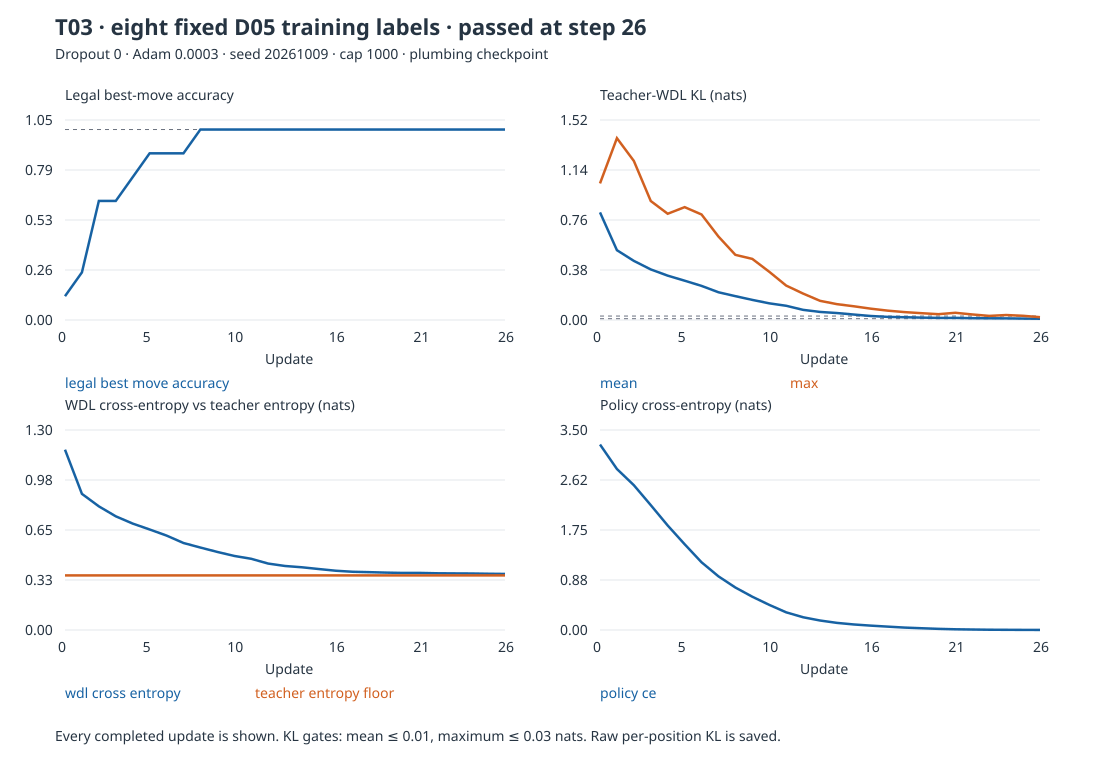

Source data for this figure (header and first rows):
step, elapsed_seconds, legal_best_move_accuracy, policy_ce, wdl_cross_entropy, teacher_entropy_floor, wdl_ce_minus_entropy, teacher_wdl_kl_mean, teacher_wdl_kl_max, entropy_identity_error
0, 0.1583, 0.125, 3.246, 1.172, 0.3548, 0.8173, 0.8173, 1.037, 5.381711876140116e-08
1, 0.5765, 0.25, 2.818, 0.8849, 0.3548, 0.5301, 0.5301, 1.381, 3.8697674842325114e-08
2, 0.8969, 0.625, 2.534, 0.8037, 0.3548, 0.4488, 0.4488, 1.208, 3.397406622696053e-08
3, 1.215, 0.625, 2.185, 0.7389, 0.3548, 0.3841, 0.3841, 0.9036, 2.1787893600411223e-08
4, 1.536, 0.75, 1.829, 0.6917, 0.3548, 0.3369, 0.3369, 0.8069, 2.3291004014325267e-08
5, 1.863, 0.875, 1.501, 0.6534, 0.3548, 0.2985, 0.2985, 0.8571, 1.9589760813509827e-08
6, 2.172, 0.875, 1.185, 0.6138, 0.3548, 0.259, 0.259, 0.8014, 7.085068975953845e-08
7, 2.501, 0.875, 0.9387, 0.5655, 0.3548, 0.2107, 0.2107, 0.6338, 1.4525228575479332e-08
8, 2.828, 1.0, 0.7432, 0.5359, 0.3548, 0.1811, 0.1811, 0.4947, 1.9511025683982552e-08
9, 3.163, 1.0, 0.5822, 0.5075, 0.3548, 0.1526, 0.1526, 0.464, 4.888667026747839e-09
10, 3.494, 1.0, 0.4398, 0.4815, 0.3548, 0.1266, 0.1266, 0.3663, 6.956743181518732e-09
11, 4.167, 1.0, 0.3092, 0.4629, 0.3548, 0.1081, 0.1081, 0.2614, 5.47221684632504e-09
12, 4.506, 1.0, 0.2231, 0.4319, 0.3548, 0.07707, 0.07707, 0.2007, 5.67383162675128e-09
13, 4.819, 1.0, 0.1662, 0.4162, 0.3548, 0.06131, 0.06131, 0.1457, 9.98614441138912e-09
14, 5.144, 1.0, 0.1247, 0.4077, 0.3548, 0.05283, 0.05283, 0.1203, 1.793487824919282e-08
15, 5.445, 1.0, 0.09669, 0.3963, 0.3548, 0.04142, 0.04142, 0.1042, 2.5462246533436428e-08
16, 5.765, 1.0, 0.07649, 0.3852, 0.3548, 0.0304, 0.0304, 0.08602, 2.3968963258624854e-08
17, 6.079, 1.0, 0.05915, 0.3785, 0.3548, 0.02367, 0.02367, 0.07107, 1.8089040432212045e-08
18, 6.376, 1.0, 0.04212, 0.3759, 0.3548, 0.02107, 0.02107, 0.05991, 2.8647427041672557e-08
19, 6.678, 1.0, 0.03073, 0.3729, 0.3548, 0.0181, 0.0181, 0.05175, 2.264387111150512e-08
20, 6.99, 1.0, 0.02021, 0.3708, 0.3548, 0.01596, 0.01596, 0.04423, 2.7453792295073498e-08
21, 7.3, 1.0, 0.01268, 0.3709, 0.3548, 0.0161, 0.0161, 0.05474, 3.858580788218546e-09
22, 7.647, 1.0, 0.008314, 0.3687, 0.3548, 0.01383, 0.01383, 0.04209, 3.757574418283838e-08
23, 7.975, 1.0, 0.004694, 0.3679, 0.3548, 0.01302, 0.01302, 0.03112, 5.436933347979789e-09
24, 8.303, 1.0, 0.003337, 0.3672, 0.3548, 0.01238, 0.01238, 0.03774, 4.023108779449558e-08
25, 8.604, 1.0, 0.001883, 0.3656, 0.3548, 0.0108, 0.0108, 0.03199, 2.087177475296187e-08
26, 8.92, 1.0, 0.001303, 0.3644, 0.3548, 0.009595, 0.009595, 0.02149, 1.7557722831185174e-08
